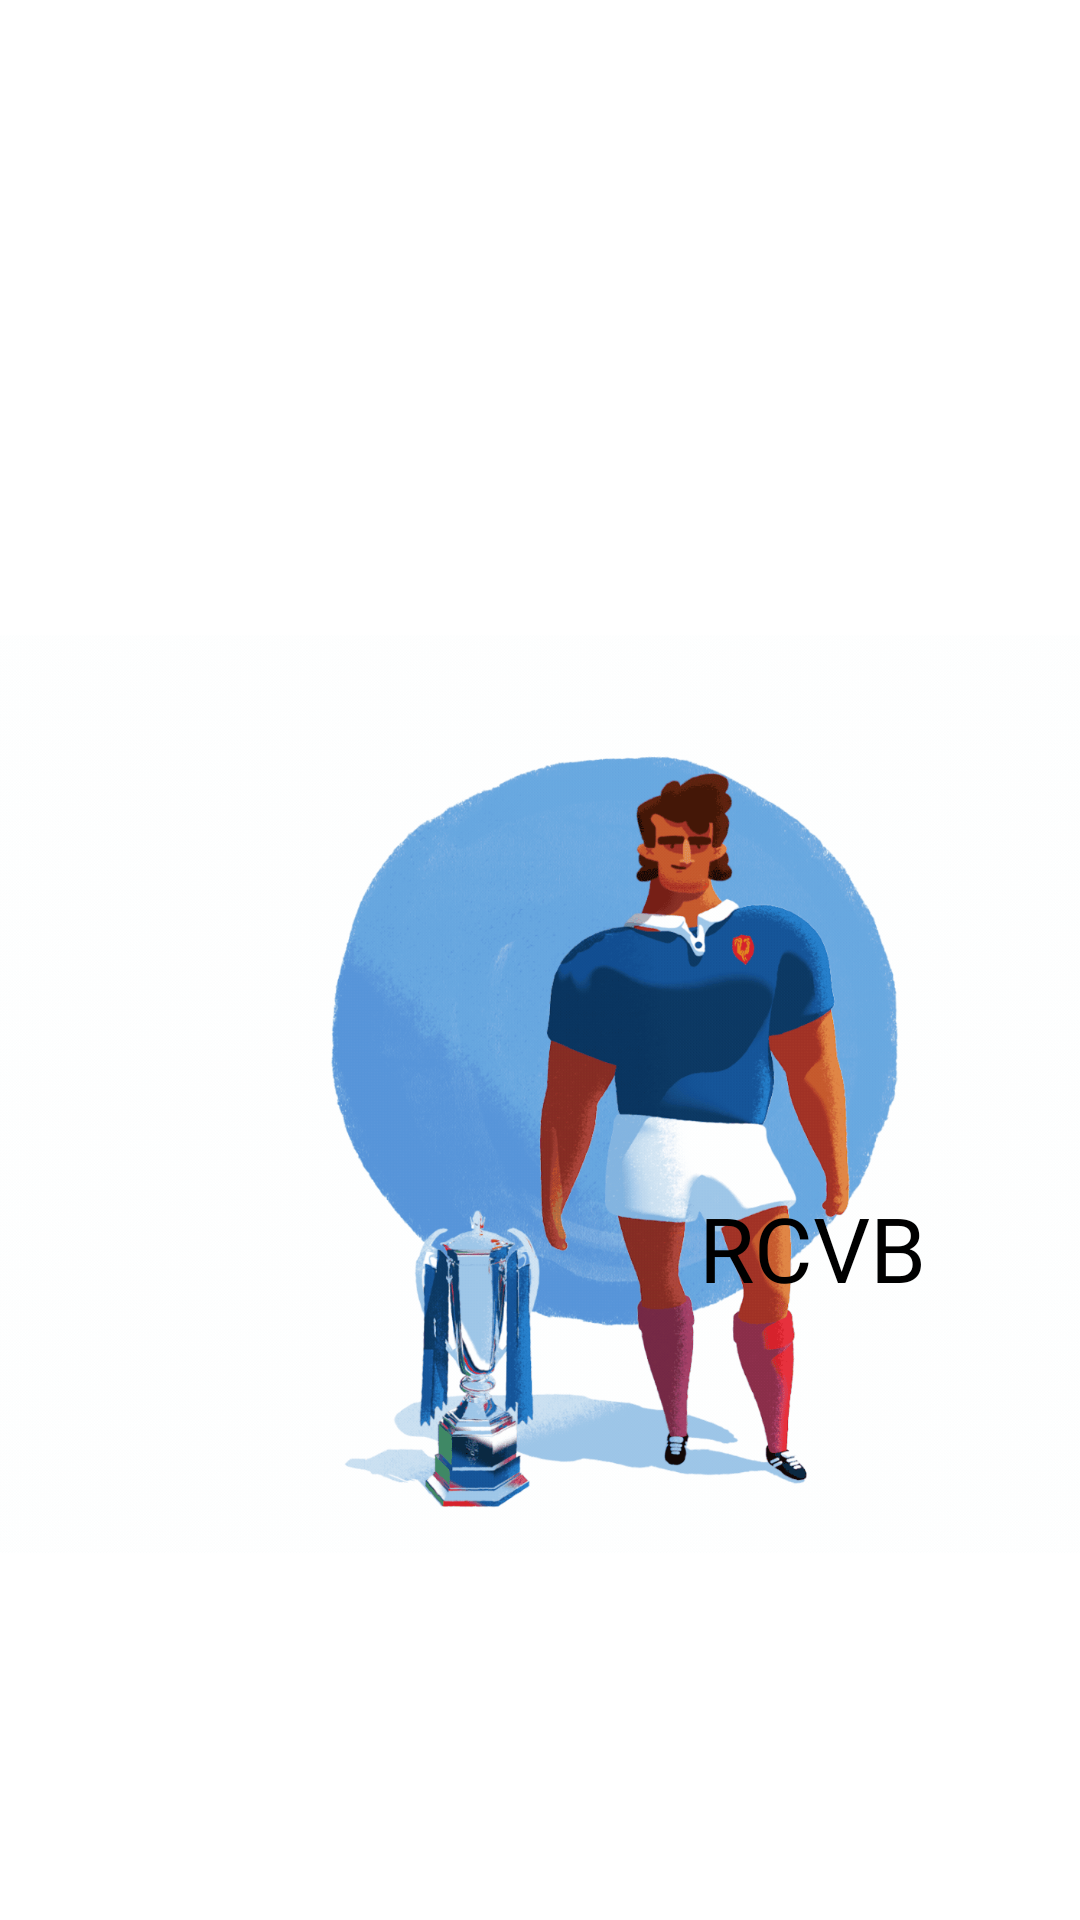

Produce the Android XML layout that renders to this screen, including the resource entries it uses.
<!-- AndroidManifest.xml: application theme Theme.RCVB -->
<!-- res/layout/activity_intro.xml -->
<?xml version="1.0" encoding="utf-8"?>
<androidx.constraintlayout.widget.ConstraintLayout xmlns:android="http://schemas.android.com/apk/res/android"
    xmlns:app="http://schemas.android.com/apk/res-auto"
    xmlns:tools="http://schemas.android.com/tools"
    android:layout_width="match_parent"
    android:layout_height="match_parent"
    tools:context=".IntroActivity">

    <ImageView
        android:id="@+id/imageView"
        android:layout_width="408dp"
        android:layout_height="729dp"
        android:src="@drawable/six_nations"
        tools:layout_editor_absoluteX="-48dp"
        tools:layout_editor_absoluteY="1dp" />

    <TextView
        android:layout_width="wrap_content"
        android:layout_height="wrap_content"
        android:fontFamily="@font/poppins_semibold"
        android:text="@string/app_name"
        android:textColor="@color/black"
        android:textSize="30sp"
        app:layout_constraintBottom_toBottomOf="parent"
        app:layout_constraintEnd_toEndOf="parent"
        app:layout_constraintHorizontal_bias="0.819"
        app:layout_constraintStart_toStartOf="@+id/imageView"
        app:layout_constraintTop_toTopOf="parent"
        app:layout_constraintVertical_bias="0.66" />

</androidx.constraintlayout.widget.ConstraintLayout>
<!-- resources referenced by this layout -->
<resources>
  <!-- drawable six_nations: png bitmap (drawable, 195863 bytes) -->
  <string name="app_name">RCVB</string>
  <style name="Theme.RCVB" parent="Theme.MaterialComponents.DayNight.NoActionBar">
          
          <item name="colorPrimary">@color/bg_dark_blue</item>
          <item name="colorPrimaryVariant">@color/dark</item>
          <item name="colorOnPrimary">@color/bg_white</item>
          
          <item name="colorSecondary">@color/bg_yellow</item>
  
          
          <item name="android:statusBarColor" tools:targetApi="l">?attr/colorPrimary</item>
          
      </style>
  <color name="bg_dark_blue">#171C43</color>
  <color name="dark">#121212</color>
  <color name="bg_white">#ffffff</color>
  <color name="bg_yellow">#FFB84D</color>
  <!-- not gathered from this repository: default colours our renderer supplied (Android Studio template values) -->
  <color name="black">#FF000000</color>
</resources>
